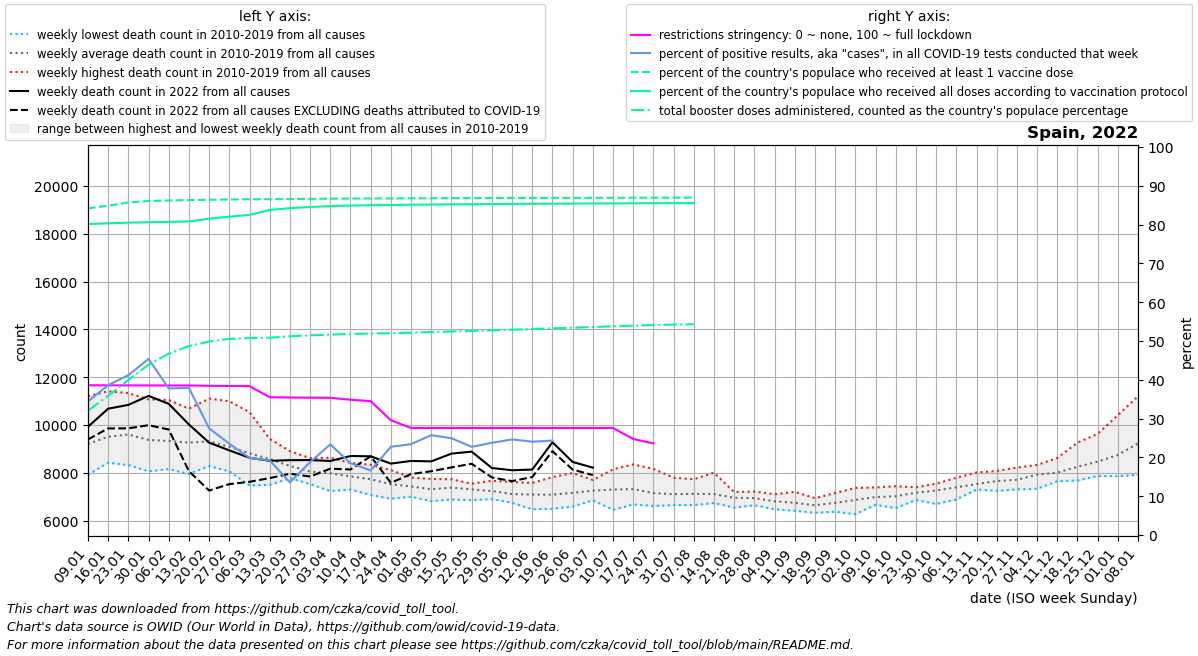

The data file committed next to this chart (first rows):
date, location, time_unit, time, deaths_2010_all_ages, deaths_2011_all_ages, deaths_2012_all_ages, deaths_2013_all_ages, deaths_2014_all_ages, deaths_2015_all_ages, deaths_2016_all_ages, deaths_2017_all_ages, deaths_2018_all_ages, deaths_2019_all_ages, deaths_2020_all_ages, deaths_2021_all_ages, deaths_2022_all_ages, new_deaths, new_cases_smoothed, new_tests_smoothed, positive_test_percent, stringency_index, people_vaccinated, people_fully_vaccinated
2022-01-09, Spain, weekly, 1, 8205, 8886, 8698, 7914, 9049, 9605, 8658, 10726, 11204, 9127, 8710, 10479, 9923, 529.0, 787927, 2301796, 34.43, 38.59, 39976765, 38054071
2022-01-16, Spain, weekly, 2, 8640, 8440, 9131, 8422, 9009, 10415, 8671, 11414, 10905, 10025, 9398, 11862, 10681, 825.0, 891157, 2305483, 38.6, 38.58, 40293011, 38137584
2022-01-23, Spain, weekly, 3, 8322, 8419, 9241, 8562, 9126, 10738, 8791, 11334, 10981, 10476, 9917, 12950, 10840, 982.0, 907227, 2204451, 41.18, 38.56, 40686845, 38220088
2022-01-30, Spain, weekly, 4, 8063, 8699, 8936, 8328, 9061, 10625, 8491, 11068, 10324, 10141, 9954, 12703, 11216, 1225, 831778, 1837415, 45.38, 38.54, 40876145, 38277072
2022-02-06, Spain, weekly, 5, 8154, 8657, 9256, 8359, 8867, 11046, 8461, 10636, 9893, 9964, 9974, 11577, 10884, 1074, 531574, 1394747, 37.77, 38.54, 40940700, 38314582
2022-02-13, Spain, weekly, 6, 7954, 8684, 10064, 8320, 8996, 10682, 8556, 9660, 10015, 9686, 9192, 10375, 10021, 1955, 397160, 1053286, 37.9, 38.53, 40984829, 38369796
2022-02-20, Spain, weekly, 7, 8283, 8496, 11103, 8609, 8829, 10857, 8479, 9017, 10105, 9363, 8839, 9489, 9260, 2003, 232307, 841944, 27.5, 38.45, 41021693, 38708100
2022-02-27, Spain, weekly, 8, 8059, 8135, 10993, 8508, 8396, 10580, 8670, 8670, 9656, 9216, 8413, 9037, 8937, 1412, 172001, 731321, 23.53, 38.4, 41050102, 38956547
2022-03-06, Spain, weekly, 9, 7471, 7822, 10535, 8472, 8252, 10058, 8645, 8371, 9599, 8920, 8379, 8546, 8626, 1003, 130420, 656599, 19.88, 38.37, 41081366, 39176429
2022-03-13, Spain, weekly, 10, 7498, 7970, 9309, 8739, 8107, 9421, 8653, 8213, 9203, 8595, 8465, 8325, 8501, 722.0, 129392, 672348, 19.24, 35.51, 41091908, 39773350
2022-03-20, Spain, weekly, 11, 7778, 7851, 8907, 7947, 7813, 8785, 8811, 7906, 8862, 8205, 9481, 8080, 8528, 568.0, 89207, 658724, 13.55, 35.42, 41115190, 39996197
2022-03-27, Spain, weekly, 12, 7568, 7529, 8088, 8131, 8034, 8379, 8291, 7875, 8616, 8027, 12843, 8199, 8532, 689.0, 119716, 637418, 18.8, 35.39, 41136719, 40134762
2022-04-03, Spain, weekly, 13, 7237, 7625, 8135, 7703, 7728, 8366, 8375, 7827, 8628, 8171, 19828, 8200, 8493, 323.0, 116473, 499113, 23.34, 35.36, 41155265, 40243936
2022-04-10, Spain, weekly, 14, 7299, 7545, 7759, 7561, 7743, 8282, 7998, 7814, 8414, 8087, 20967, 8079, 8701, 563.0, 76953, 415216, 18.51, 34.86, 41169715, 40303139
2022-04-17, Spain, weekly, 15, 7476, 7071, 7626, 7551, 7635, 7894, 7859, 7800, 8335, 8055, 17325, 7958, 8690, 0.0, 61540, 361349, 16.65, 34.5, 41182050, 40354624
2022-04-24, Spain, weekly, 16, 7156, 6915, 7683, 7253, 7258, 7855, 7589, 7574, 8112, 7801, 13244, 8094, 8384, 804.0, 90033, 385807, 22.74, 29.56, 41189073, 40378753
2022-05-01, Spain, weekly, 17, 7228, 7090, 7551, 7020, 6999, 7802, 7462, 7661, 7735, 7759, 10452, 7867, 8495, 548.0, 106266, 453894, 23.41, 27.59, 41201222, 40416691
2022-05-08, Spain, weekly, 18, 6815, 6941, 7394, 7054, 7307, 7365, 7606, 7520, 7359, 7744, 9008, 8067, 8477, 413.0, 115558, 449005, 25.74, 27.59, 41210253, 40442113
2022-05-15, Spain, weekly, 19, 6884, 6988, 7625, 7166, 7344, 7464, 7374, 7622, 7595, 7731, 8458, 7744, 8801, 575.0, 119021, 477054, 24.94, 27.59, 41217978, 40462554
2022-05-22, Spain, weekly, 20, 7272, 6855, 7235, 7032, 7049, 7543, 7533, 7494, 7511, 7536, 7536, 7615, 8885, 508.0, 99536, 438514, 22.73, 27.58, 41225577, 40480895
2022-05-29, Spain, weekly, 21, 7159, 7218, 6972, 6940, 6904, 7234, 7304, 7666, 7527, 7436, 7643, 7438, 8200, 394.0, 93774, 397500, 23.75, 27.58, 41232785, 40498752
2022-06-05, Spain, weekly, 22, 7162, 6743, 7010, 6988, 6832, 7096, 7255, 7092, 7306, 7618, 7620, 7355, 8106, 456.0, 87527, 354945, 24.64, 27.58, 41239228, 40514416
2022-06-12, Spain, weekly, 23, 6475, 6690, 6771, 7173, 7136, 7364, 7576, 7067, 7109, 7508, 7144, 7713, 8134, 311.0, 81009, 336663, 24.04, 27.58, 41245136, 40528670
2022-06-19, Spain, weekly, 24, 6496, 6851, 6499, 7314, 7404, 7152, 7140, 7819, 7154, 7016, 6849, 7807, 9277, 374.0, 80676, 233028, 24.33, 27.58, 41250287, 40540776
2022-06-26, Spain, weekly, 25, 6808, 7030, 6589, 6670, 7248, 6956, 7173, 7991, 7713, 7404, 7032, 7286, 8453, 317.0, 105027, , , 27.58, 41255018, 40552239
2022-07-03, Spain, weekly, 26, 7220, 7393, 7267, 6916, 6852, 7111, 7345, 7137, 7698, 7570, 7512, 7555, 8216, 312.0, 126961, , , 27.58, 41259919, 40564581
2022-07-10, Spain, weekly, 27, 7355, 6873, 6451, 7301, 6851, 8146, 7505, 7156, 7305, 8050, 7635, 7543, , 619.0, 152936, , , 27.58, 41265041, 40577041
2022-07-17, Spain, weekly, 28, 7298, 6827, 6675, 7807, 6736, 8351, 7423, 7214, 7366, 7463, 7732, 7564, , 618.0, 133504, , , 24.74, 41270128, 40588902
2022-07-24, Spain, weekly, 29, 6888, 6618, 6612, 7063, 7065, 8164, 7377, 7259, 7186, 7301, 7562, 8479, , 839.0, 108282, , , 23.61, 41274593, 40598831
2022-07-31, Spain, weekly, 30, 6648, 6698, 6844, 6904, 7127, 7798, 7295, 7110, 7155, 7464, 7827, 8367, , 532.0, 60485, , , , 41278423, 40607256
2022-08-07, Spain, weekly, 31, 6651, 6892, 6742, 6795, 6867, 7349, 7425, 7596, 7731, 7136, 8589, 8642, , 381.0, 27323, , , , 41280892, 40613126
2022-08-14, Spain, weekly, 32, 6752, 6821, 6959, 6734, 6891, 7219, 7233, 7186, 8003, 7317, 8394, 8856, , , , , , , , 
2022-08-21, Spain, weekly, 33, 6545, 7051, 6842, 6771, 6724, 7075, 7102, 7118, 7194, 7128, 8170, 8759, , , , , , , , 
2022-08-28, Spain, weekly, 34, 6822, 6887, 7157, 6757, 6643, 6801, 7184, 7219, 7015, 6920, 7886, 8219, , , , , , , , 
2022-09-04, Spain, weekly, 35, 6557, 6635, 6536, 6477, 6995, 6954, 7100, 7013, 6927, 6898, 7954, 7939, , , , , , , , 
2022-09-11, Spain, weekly, 36, 6410, 6605, 6652, 6418, 7057, 6603, 7203, 6680, 6906, 6904, 7777, 7900, , , , , , , , 
2022-09-18, Spain, weekly, 37, 6329, 6690, 6524, 6376, 6687, 6660, 6641, 6730, 6834, 6939, 7998, 7512, , , , , , , , 
2022-09-25, Spain, weekly, 38, 6486, 6371, 6644, 6465, 6626, 6617, 6956, 7091, 7153, 6996, 8168, 7435, , , , , , , , 
2022-10-02, Spain, weekly, 39, 6655, 6756, 6268, 6907, 6508, 6898, 7036, 7367, 7230, 7027, 8064, 7555, , , , , , , , 
2022-10-09, Spain, weekly, 40, 6942, 6900, 6662, 6939, 6930, 6813, 7072, 7388, 7210, 6978, 8188, 7529, , , , , , , , 
2022-10-16, Spain, weekly, 41, 6682, 7089, 6845, 6520, 6987, 7055, 7036, 7234, 7437, 7312, 8593, 7590, , , , , , , , 
2022-10-23, Spain, weekly, 42, 7074, 7141, 6867, 6960, 7265, 7119, 7185, 7392, 7350, 7314, 8594, 7745, , , , , , , , 
2022-10-30, Spain, weekly, 43, 7305, 7308, 6696, 7017, 7322, 7267, 7512, 7308, 7327, 7543, 9470, 8182, , , , , , , , 
2022-11-06, Spain, weekly, 44, 7292, 7434, 7350, 6883, 7287, 7392, 7244, 7511, 7794, 7698, 9596, 7819, , , , , , , , 
2022-11-13, Spain, weekly, 45, 7299, 7408, 7366, 7366, 7333, 7412, 7775, 7632, 8012, 7677, 10316, 8723, , , , , , , , 
2022-11-20, Spain, weekly, 46, 7354, 7407, 7422, 7246, 7604, 7325, 8076, 8063, 7999, 8036, 10030, 8786, , , , , , , , 
2022-11-27, Spain, weekly, 47, 7531, 7320, 7308, 7474, 7628, 7397, 8090, 8169, 7932, 8217, 9695, 8848, , , , , , , , 
2022-12-04, Spain, weekly, 48, 7752, 7654, 7333, 8066, 7729, 7849, 8321, 8257, 7929, 8328, 9534, 9377, , , , , , , , 
2022-12-11, Spain, weekly, 49, 7782, 7816, 7747, 8183, 7645, 8080, 8124, 8620, 8051, 8021, 9541, 9012, , , , , , , , 
2022-12-18, Spain, weekly, 50, 7681, 8006, 8137, 8142, 7990, 8032, 8612, 9262, 8312, 8340, 9534, 9489, , , , , , , , 
2022-12-25, Spain, weekly, 51, 7917, 8380, 7866, 8459, 8245, 8342, 8980, 9628, 8427, 8393, 9287, 9780, , , , , , , , 
2023-01-01, Spain, weekly, 52, 8499, 8724, 7857, 8572, 8535, 8031, 9855, 10412, 8650, 8333, 9015, 9827, , , , , , , , 
2023-01-08, Spain, weekly, 1, 8886, 8698, 7914, 9049, 9605, 8344, 10726, 11204, 9127, 8710, 9524, 9923, , , , , , , , 
